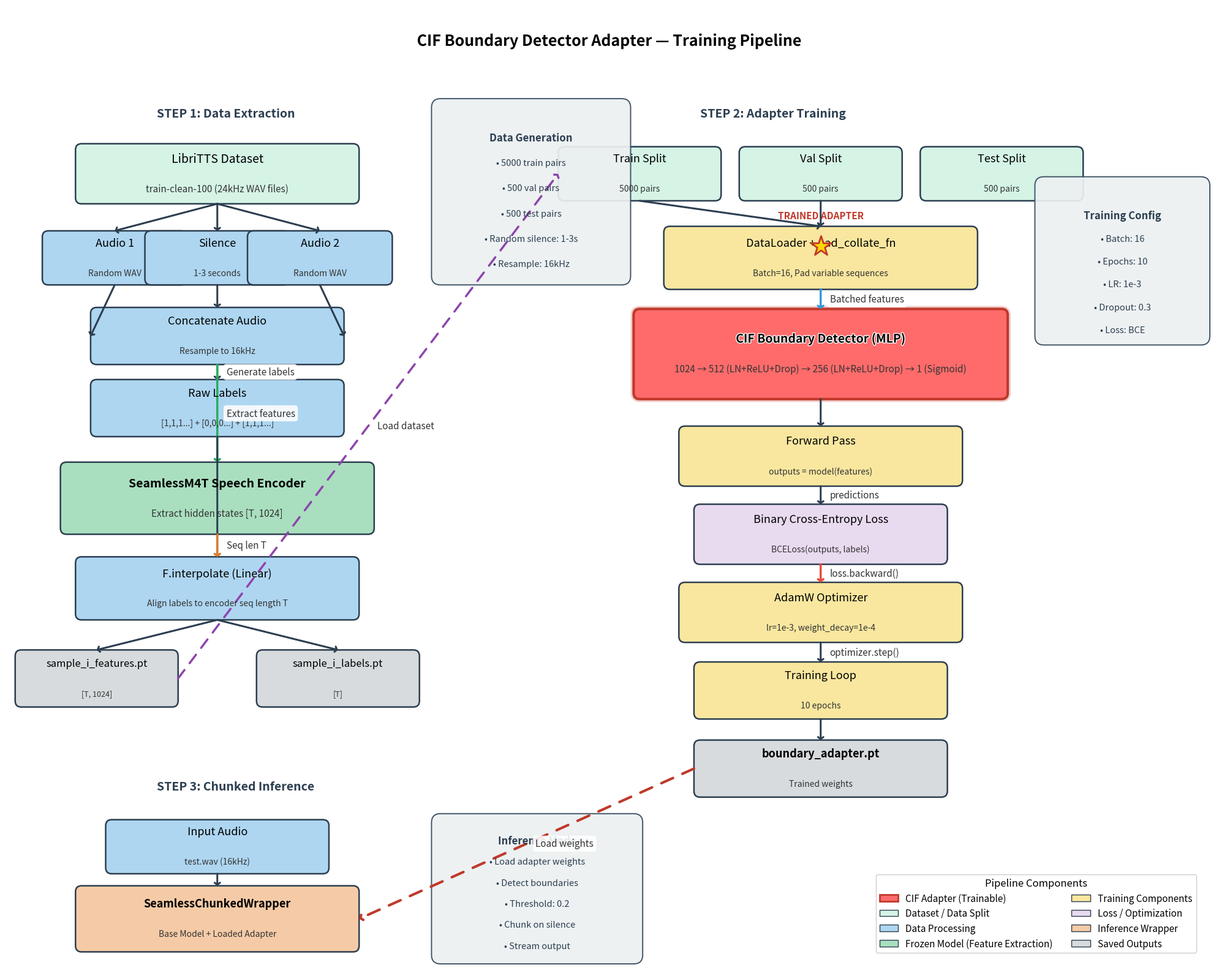

The matplotlib source for this figure:
import matplotlib.pyplot as plt
import matplotlib.patches as mpatches
from matplotlib.patches import FancyBboxPatch, FancyArrowPatch
import matplotlib.patheffects as path_effects

fig, ax = plt.subplots(1, 1, figsize=(20, 16))
ax.set_xlim(0, 20)
ax.set_ylim(0, 16)
ax.axis('off')
fig.patch.set_facecolor('white')

# Color Palette
C_DATA = "#AED6F1"          # Data processing
C_MODEL = "#A9DFBF"         # Model components
C_TRAINING = "#F9E79F"      # Training process
C_INFERENCE = "#F5CBA7"     # Inference
C_OUTPUT = "#D7DBDD"        # Output/Results
C_ADAPTER = "#FF6B6B"       # CIF Adapter (highlight)
C_LOSS = "#E8DAEF"          # Loss/Optimization
C_DATASET = "#D5F4E6"       # Dataset

boxes = {}

def box(ax, key, x, y, w, h, label, sublabel=None,
        color="#FFFFFF", fontsize=15, bold=False, highlight=False):
    boxes[key] = (x, y, w, h)
    lw = 3.0 if highlight else 1.8
    edgecol = "#C0392B" if highlight else "#2C3E50"
    
    if highlight:
        glow = FancyBboxPatch((x-w/2, y-h/2), w, h,
                              boxstyle="round,pad=0.1",
                              linewidth=7, edgecolor=edgecol,
                              facecolor='none', alpha=0.25, zorder=3)
        ax.add_patch(glow)
    
    rect = FancyBboxPatch((x-w/2, y-h/2), w, h,
                          boxstyle="round,pad=0.1",
                          linewidth=lw, edgecolor=edgecol,
                          facecolor=color, zorder=4)
    ax.add_patch(rect)
    
    dy = 0.25 if sublabel else 0
    weight = 'bold' if (bold or highlight) else 'normal'
    txt = ax.text(x, y+dy, label, ha='center', va='center',
                  fontsize=fontsize, fontweight=weight, zorder=6)
    if highlight:
        txt.set_path_effects(
            [path_effects.withStroke(linewidth=2, foreground='white')])
    
    if sublabel:
        ax.text(x, y-dy, sublabel, ha='center', va='center',
                fontsize=fontsize-3, color="#333333",
                zorder=6, style='italic')

def edge_point(key, side, offset=0.10):
    x, y, w, h = boxes[key]
    if side == 'top':    return x, y + h/2 + offset
    if side == 'bottom': return x, y - h/2 - offset
    if side == 'left':   return x - w/2 - offset, y
    if side == 'right':  return x + w/2 + offset, y
    return x, y

def arrow(ax, x1, y1, x2, y2, label=None,
          color="#2C3E50", lw=2.2, dashed=False):
    ls = (0, (5, 4)) if dashed else 'solid'
    ax.annotate("",
                xy=(x2, y2), xytext=(x1, y1),
                arrowprops=dict(
                    arrowstyle="->,head_width=0.32,head_length=0.22",
                    color=color, lw=lw, linestyle=ls,
                    shrinkA=0, shrinkB=0),
                zorder=5)
    if label:
        mx, my = (x1+x2)/2, (y1+y2)/2
        ax.text(mx+0.15, my, label, fontsize=11, color="#333333",
                ha='left', va='center', style='italic', zorder=7,
                bbox=dict(boxstyle='round,pad=0.3', facecolor='white',
                          edgecolor='none', alpha=0.88))

def arrow_between(ax, from_key, from_side, to_key, to_side,
                  label=None, color="#2C3E50", lw=2.2,
                  dashed=False, gap=0.10):
    x1, y1 = edge_point(from_key, from_side, offset=gap)
    x2, y2 = edge_point(to_key, to_side, offset=gap)
    arrow(ax, x1, y1, x2, y2, label=label, color=color, lw=lw, dashed=dashed)

# ══════════════════════════════════════════════════════════════
#  TITLE
# ══════════════════════════════════════════════════════════════
ax.text(10, 15.4,
        "CIF Boundary Detector Adapter — Training Pipeline",
        ha='center', va='center', fontsize=18, fontweight='bold', zorder=6,
        path_effects=[path_effects.withStroke(linewidth=3, foreground='white')])

# ══════════════════════════════════════════════════════════════
#  STEP 1: DATA EXTRACTION (step1_extract.py)
# ══════════════════════════════════════════════════════════════
ax.text(2.5, 14.2, "STEP 1: Data Extraction", ha='left', va='center',
        fontsize=14, fontweight='bold', color="#2C3E50", zorder=6)

# Row 1: Input Dataset
box(ax, 'libritts', 3.5, 13.2, 4.5, 0.8,
    "LibriTTS Dataset", "train-clean-100 (24kHz WAV files)", C_DATASET, fontsize=14)

# Row 2: Audio Processing
box(ax, 'audio1', 1.8, 11.8, 2.2, 0.7,
    "Audio 1", "Random WAV", C_DATA, fontsize=13)

box(ax, 'silence', 3.5, 11.8, 2.2, 0.7,
    "Silence", "1-3 seconds", C_DATA, fontsize=13)

box(ax, 'audio2', 5.2, 11.8, 2.2, 0.7,
    "Audio 2", "Random WAV", C_DATA, fontsize=13)

# Row 3: Concatenation
box(ax, 'concat', 3.5, 10.5, 4.0, 0.75,
    "Concatenate Audio", "Resample to 16kHz", C_DATA, fontsize=13)

# Row 4: Label Generation
box(ax, 'rawlabels', 3.5, 9.3, 4.0, 0.75,
    "Raw Labels", "[1,1,1...] + [0,0,0...] + [1,1,1...]", C_DATA, fontsize=13)

# Row 5: SeamlessM4T Encoder
box(ax, 'encoder_extract', 3.5, 7.8, 5.0, 1.0,
    "SeamlessM4T Speech Encoder", "Extract hidden states [T, 1024]", C_MODEL, fontsize=14, bold=True)

# Row 6: Label Alignment
box(ax, 'align', 3.5, 6.3, 4.5, 0.85,
    "F.interpolate (Linear)", "Align labels to encoder seq length T", C_DATA, fontsize=13)

# Row 7: Save Features
box(ax, 'save_features', 1.5, 4.8, 2.5, 0.75,
    "sample_i_features.pt", "[T, 1024]", C_OUTPUT, fontsize=12)

box(ax, 'save_labels', 5.5, 4.8, 2.5, 0.75,
    "sample_i_labels.pt", "[T]", C_OUTPUT, fontsize=12)

# ══════════════════════════════════════════════════════════════
#  STEP 2: TRAINING (step2_train.py)
# ══════════════════════════════════════════════════════════════
ax.text(11.5, 14.2, "STEP 2: Adapter Training", ha='left', va='center',
        fontsize=14, fontweight='bold', color="#2C3E50", zorder=6)

# Row 1: Dataset Splits
box(ax, 'train_split', 10.5, 13.2, 2.5, 0.7,
    "Train Split", "5000 pairs", C_DATASET, fontsize=13)

box(ax, 'val_split', 13.5, 13.2, 2.5, 0.7,
    "Val Split", "500 pairs", C_DATASET, fontsize=13)

box(ax, 'test_split', 16.5, 13.2, 2.5, 0.7,
    "Test Split", "500 pairs", C_DATASET, fontsize=13)

# Row 2: DataLoader
box(ax, 'dataloader', 13.5, 11.8, 5.0, 0.85,
    "DataLoader + pad_collate_fn", "Batch=16, Pad variable sequences", C_TRAINING, fontsize=13)

# Row 3: CIF Adapter Architecture
box(ax, 'adapter_arch', 13.5, 10.2, 6.0, 1.3,
    "CIF Boundary Detector (MLP)", 
    "1024 → 512 (LN+ReLU+Drop) → 256 (LN+ReLU+Drop) → 1 (Sigmoid)",
    C_ADAPTER, fontsize=14, bold=True, highlight=True)

# Row 4: Forward Pass
box(ax, 'forward', 13.5, 8.5, 4.5, 0.8,
    "Forward Pass", "outputs = model(features)", C_TRAINING, fontsize=13)

# Row 5: Loss Computation
box(ax, 'loss', 13.5, 7.2, 4.0, 0.8,
    "Binary Cross-Entropy Loss", "BCELoss(outputs, labels)", C_LOSS, fontsize=13)

# Row 6: Optimization
box(ax, 'optimizer', 13.5, 5.9, 4.5, 0.8,
    "AdamW Optimizer", "lr=1e-3, weight_decay=1e-4", C_TRAINING, fontsize=13)

# Row 7: Training Loop
box(ax, 'train_loop', 13.5, 4.6, 4.0, 0.75,
    "Training Loop", "10 epochs", C_TRAINING, fontsize=13)

# Row 8: Saved Model
box(ax, 'saved_model', 13.5, 3.3, 4.0, 0.75,
    "boundary_adapter.pt", "Trained weights", C_OUTPUT, fontsize=13, bold=True)

# ══════════════════════════════════════════════════════════════
#  STEP 3: INFERENCE (infer_chunked.py)
# ══════════════════════════════════════════════════════════════
ax.text(2.5, 3.0, "STEP 3: Chunked Inference", ha='left', va='center',
        fontsize=14, fontweight='bold', color="#2C3E50", zorder=6)

# Row 1: Input Audio
box(ax, 'input_audio', 3.5, 2.0, 3.5, 0.7,
    "Input Audio", "test.wav (16kHz)", C_DATA, fontsize=13)

# Row 2: Wrapper
box(ax, 'wrapper', 3.5, 0.8, 4.5, 0.9,
    "SeamlessChunkedWrapper", "Base Model + Loaded Adapter", C_INFERENCE, fontsize=13, bold=True)

# ══════════════════════════════════════════════════════════════
#  ARROWS - STEP 1
# ══════════════════════════════════════════════════════════════
GAP = 0.10

arrow_between(ax, 'libritts', 'bottom', 'audio1', 'top', gap=GAP)
arrow_between(ax, 'libritts', 'bottom', 'silence', 'top', gap=GAP)
arrow_between(ax, 'libritts', 'bottom', 'audio2', 'top', gap=GAP)

arrow_between(ax, 'audio1', 'bottom', 'concat', 'left', gap=GAP)
arrow_between(ax, 'silence', 'bottom', 'concat', 'top', gap=GAP)
arrow_between(ax, 'audio2', 'bottom', 'concat', 'right', gap=GAP)

arrow_between(ax, 'concat', 'bottom', 'rawlabels', 'top', 
              label="Generate labels", gap=GAP)

arrow_between(ax, 'concat', 'bottom', 'encoder_extract', 'top',
              label="Extract features", color="#27AE60", lw=2.5, gap=GAP)

arrow_between(ax, 'rawlabels', 'bottom', 'align', 'top', gap=GAP)
arrow_between(ax, 'encoder_extract', 'bottom', 'align', 'top',
              label="Seq len T", color="#E67E22", lw=2.2, gap=GAP)

arrow_between(ax, 'align', 'bottom', 'save_features', 'top', gap=GAP)
arrow_between(ax, 'align', 'bottom', 'save_labels', 'top', gap=GAP)

# ══════════════════════════════════════════════════════════════
#  ARROWS - STEP 2
# ══════════════════════════════════════════════════════════════
arrow_between(ax, 'train_split', 'bottom', 'dataloader', 'top', gap=GAP)
arrow_between(ax, 'val_split', 'bottom', 'dataloader', 'top', gap=GAP)

arrow_between(ax, 'dataloader', 'bottom', 'adapter_arch', 'top',
              label="Batched features", color="#3498DB", lw=2.5, gap=GAP)

arrow_between(ax, 'adapter_arch', 'bottom', 'forward', 'top', gap=GAP)

arrow_between(ax, 'forward', 'bottom', 'loss', 'top',
              label="predictions", gap=GAP)

arrow_between(ax, 'loss', 'bottom', 'optimizer', 'top',
              label="loss.backward()", color="#E74C3C", lw=2.5, gap=GAP)

arrow_between(ax, 'optimizer', 'bottom', 'train_loop', 'top',
              label="optimizer.step()", gap=GAP)

arrow_between(ax, 'train_loop', 'bottom', 'saved_model', 'top', gap=GAP)

# Connection from saved features to training
x1, y1 = edge_point('save_features', 'right', offset=GAP)
x2, y2 = edge_point('train_split', 'left', offset=GAP)
arrow(ax, x1, y1, x2, y2, label="Load dataset", 
      color="#8E44AD", lw=2.5, dashed=True)

# ══════════════════════════════════════════════════════════════
#  ARROWS - STEP 3
# ══════════════════════════════════════════════════════════════
arrow_between(ax, 'input_audio', 'bottom', 'wrapper', 'top', gap=GAP)

x1, y1 = edge_point('saved_model', 'left', offset=GAP)
x2, y2 = edge_point('wrapper', 'right', offset=GAP)
arrow(ax, x1, y1, x2, y2, label="Load weights",
      color="#C0392B", lw=3.0, dashed=True)

# ══════════════════════════════════════════════════════════════
#  ANNOTATIONS
# ══════════════════════════════════════════════════════════════

# Step 1 Details Box
ann1 = FancyBboxPatch((7.2, 11.5), 3.0, 2.8,
                      boxstyle="round,pad=0.15",
                      linewidth=1.4, edgecolor="#34495E",
                      facecolor="#ECF0F1", alpha=0.93, zorder=4)
ax.add_patch(ann1)
details1 = [
    ("Data Generation", 'bold', 12),
    ("• 5000 train pairs", 'normal', 10.5),
    ("• 500 val pairs", 'normal', 10.5),
    ("• 500 test pairs", 'normal', 10.5),
    ("• Random silence: 1-3s", 'normal', 10.5),
    ("• Resample: 16kHz", 'normal', 10.5),
]
for i, (txt, fw, fs) in enumerate(details1):
    ax.text(8.7, 13.8 - i*0.42, txt,
            ha='center', va='center',
            fontsize=fs, fontweight=fw, color="#2C3E50", zorder=6)

# Step 2 Details Box
ann2 = FancyBboxPatch((17.2, 10.5), 2.6, 2.5,
                      boxstyle="round,pad=0.15",
                      linewidth=1.4, edgecolor="#34495E",
                      facecolor="#ECF0F1", alpha=0.93, zorder=4)
ax.add_patch(ann2)
details2 = [
    ("Training Config", 'bold', 12),
    ("• Batch: 16", 'normal', 10.5),
    ("• Epochs: 10", 'normal', 10.5),
    ("• LR: 1e-3", 'normal', 10.5),
    ("• Dropout: 0.3", 'normal', 10.5),
    ("• Loss: BCE", 'normal', 10.5),
]
for i, (txt, fw, fs) in enumerate(details2):
    ax.text(18.5, 12.5 - i*0.38, txt,
            ha='center', va='center',
            fontsize=fs, fontweight=fw, color="#2C3E50", zorder=6)

# Inference Details Box
ann3 = FancyBboxPatch((7.2, 0.2), 3.2, 2.2,
                      boxstyle="round,pad=0.15",
                      linewidth=1.4, edgecolor="#34495E",
                      facecolor="#ECF0F1", alpha=0.93, zorder=4)
ax.add_patch(ann3)
details3 = [
    ("Inference Mode", 'bold', 12),
    ("• Load adapter weights", 'normal', 10.5),
    ("• Detect boundaries", 'normal', 10.5),
    ("• Threshold: 0.2", 'normal', 10.5),
    ("• Chunk on silence", 'normal', 10.5),
    ("• Stream output", 'normal', 10.5),
]
for i, (txt, fw, fs) in enumerate(details3):
    ax.text(8.8, 2.1 - i*0.35, txt,
            ha='center', va='center',
            fontsize=fs, fontweight=fw, color="#2C3E50", zorder=6)

# Innovation Badge
star_x, star_y = 13.5, 12.0
ax.scatter([star_x], [star_y], s=600, marker='*',
           color='#FFD700', edgecolors='#C0392B', linewidths=2, zorder=7)
ax.text(star_x, star_y + 0.5, "TRAINED ADAPTER", ha='center', va='center',
        fontsize=11, fontweight='bold', color='#C0392B', zorder=7)

# ══════════════════════════════════════════════════════════════
#  LEGEND
# ══════════════════════════════════════════════════════════════
legend_items = [
    mpatches.Patch(facecolor=C_ADAPTER, edgecolor='#C0392B', lw=2,
                   label='CIF Adapter (Trainable)'),
    mpatches.Patch(facecolor=C_DATASET, edgecolor='#2C3E50',
                   label='Dataset / Data Split'),
    mpatches.Patch(facecolor=C_DATA, edgecolor='#2C3E50',
                   label='Data Processing'),
    mpatches.Patch(facecolor=C_MODEL, edgecolor='#2C3E50',
                   label='Frozen Model (Feature Extraction)'),
    mpatches.Patch(facecolor=C_TRAINING, edgecolor='#2C3E50',
                   label='Training Components'),
    mpatches.Patch(facecolor=C_LOSS, edgecolor='#2C3E50',
                   label='Loss / Optimization'),
    mpatches.Patch(facecolor=C_INFERENCE, edgecolor='#2C3E50',
                   label='Inference Wrapper'),
    mpatches.Patch(facecolor=C_OUTPUT, edgecolor='#2C3E50',
                   label='Saved Outputs'),
]
ax.legend(handles=legend_items, loc='lower right',
          fontsize=11, framealpha=0.96, ncol=2,
          title="Pipeline Components", title_fontsize=12,
          bbox_to_anchor=(0.99, 0.01))

plt.tight_layout()
plt.savefig("cif_adapter_training_pipeline.pdf", dpi=300, bbox_inches='tight')
plt.savefig("cif_adapter_training_pipeline.png", dpi=300, bbox_inches='tight')
print("✓ Saved: cif_adapter_training_pipeline.pdf / .png")
plt.show()
